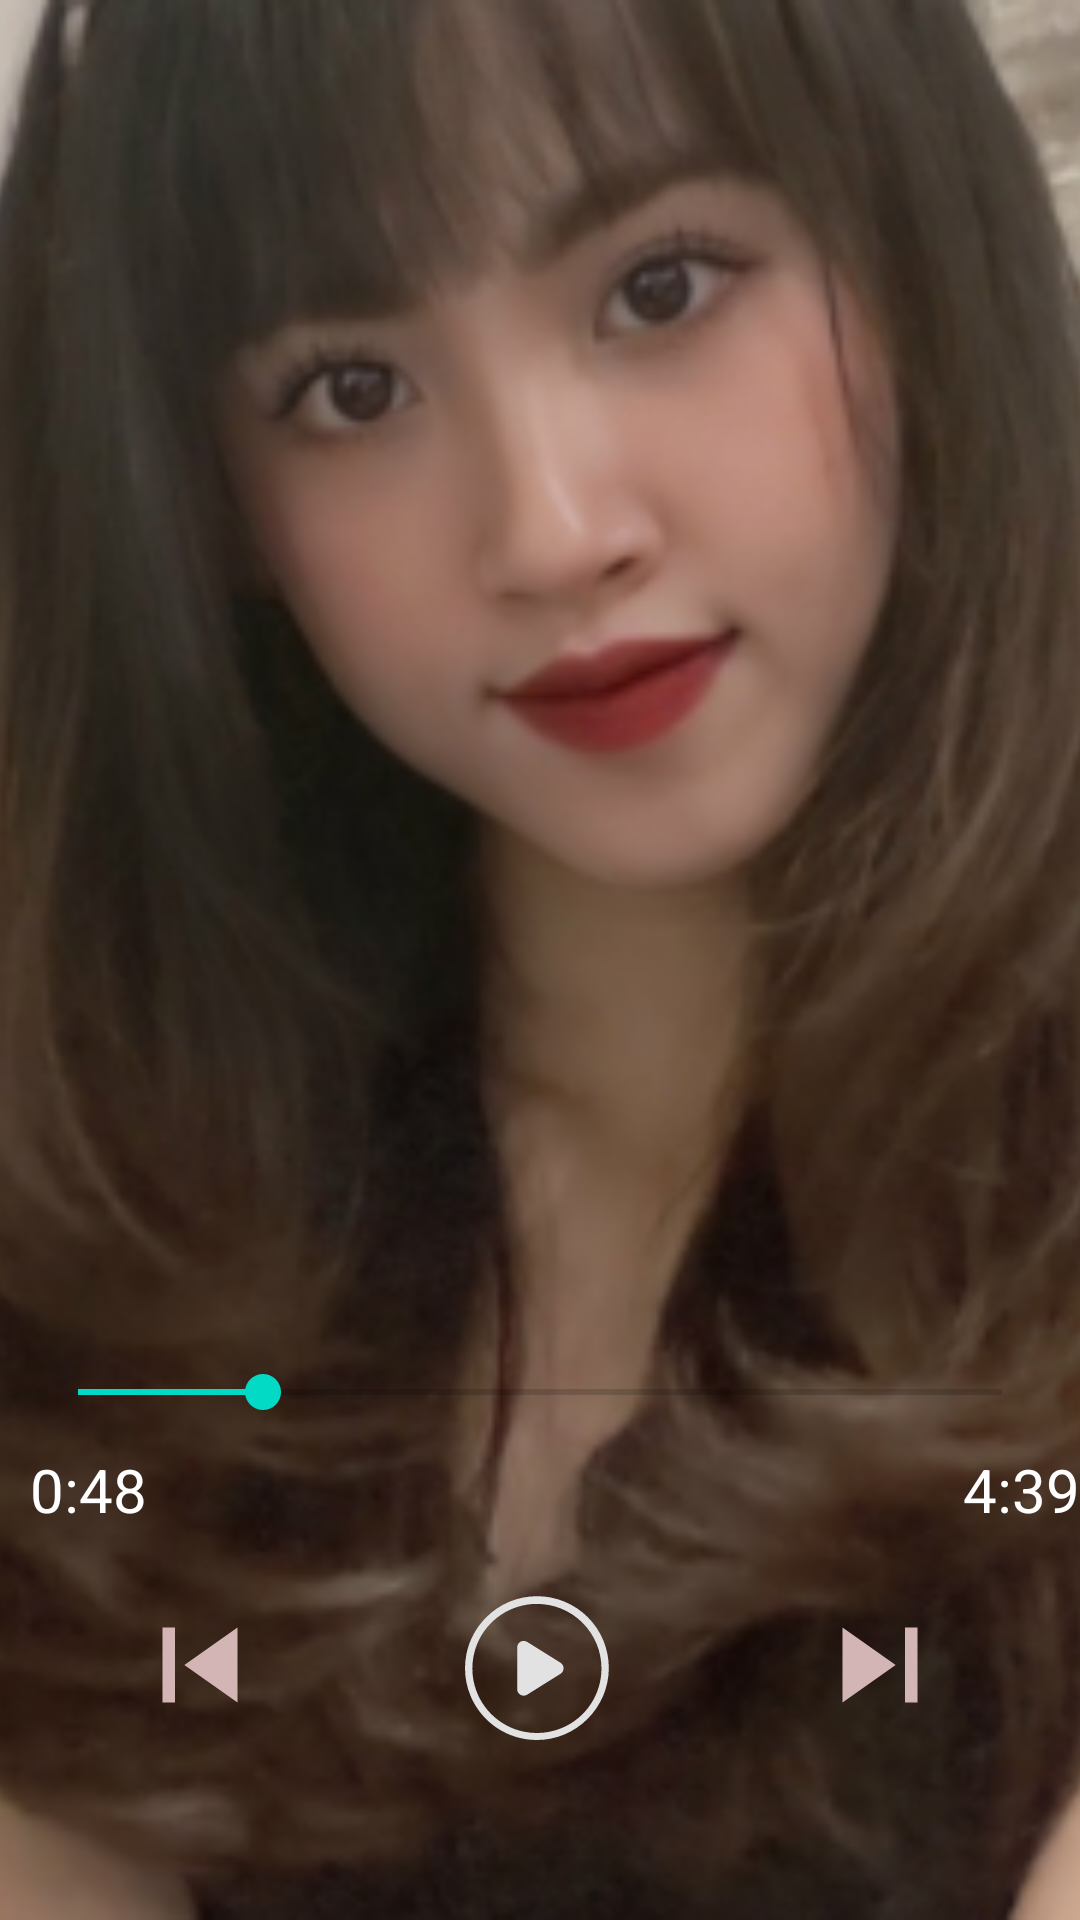

Write the Android layout XML for this screen, with the resource values it uses.
<!-- AndroidManifest.xml: application theme Theme.MyMusicApplication -->
<!-- res/layout/fragment_song_detail.xml -->
<?xml version="1.0" encoding="utf-8"?>
<androidx.constraintlayout.widget.ConstraintLayout xmlns:android="http://schemas.android.com/apk/res/android"
    xmlns:tools="http://schemas.android.com/tools"
    android:layout_width="match_parent"
    android:layout_height="match_parent"
    xmlns:app="http://schemas.android.com/apk/res-auto"
    android:id="@+id/song_detail_container"
    tools:context=".screens.playing_screens.NowPlayingFragment">

    <ImageView
        android:layout_width="match_parent"
        android:layout_height="match_parent"
        android:scaleType="centerCrop"
        android:src="@mipmap/avatar_02_foreground" />
    <TextView
        android:id="@+id/tv_song_name"
        android:layout_width="match_parent"
        android:layout_height="wrap_content"
        android:maxLines="1"
        android:padding="10dp"
        android:textAlignment="textStart"
        android:textColor="@color/white"
        android:textSize="17sp"
        app:layout_constraintBottom_toTopOf="@id/tv_song_author"/>

    <TextView
        android:id="@+id/tv_song_author"
        android:layout_width="match_parent"
        android:layout_height="wrap_content"
        android:maxLines="1"
        android:padding="10dp"
        android:textAlignment="textStart"
        android:textColor="@color/white"
        android:textSize="20sp"
        app:layout_constraintBottom_toTopOf="@id/function"/>

    <RelativeLayout
        android:id="@+id/function"
        android:layout_width="match_parent"
        android:layout_height="wrap_content"
        app:layout_constraintBottom_toBottomOf="parent">

        <SeekBar
            android:id="@+id/timer"
            android:layout_width="match_parent"
            android:layout_height="wrap_content"
            android:layout_alignParentTop="true"
            android:layout_centerHorizontal="true"
            android:layout_marginStart="10dp"
            android:layout_marginTop="10dp"
            android:layout_marginEnd="10dp"
            android:layout_marginBottom="10dp"
            android:max="100"
            android:progress="20" />

        <TextView
            android:id="@+id/tv_current_time"
            android:layout_width="wrap_content"
            android:layout_height="wrap_content"
            android:layout_below="@id/timer"
            android:layout_alignParentStart="true"
            android:layout_marginStart="10dp"
            android:textColor="@color/white"
            android:textSize="20sp"
            android:text="0:48" />

        <TextView
            android:id="@+id/tv_total_time"
            android:layout_width="wrap_content"
            android:layout_height="wrap_content"
            android:layout_below="@id/timer"
            android:layout_alignParentEnd="true"
            android:layout_marginStart="10dp"
            android:textColor="@color/white"
            android:textSize="20sp"
            android:text="4:39" />

        <LinearLayout
            android:id="@+id/song_control"
            android:layout_width="match_parent"
            android:layout_height="wrap_content"
            android:layout_below="@id/tv_total_time"
            android:layout_marginTop="10dp"
            android:layout_marginBottom="50dp"
            android:gravity="center"
            android:orientation="horizontal"
            android:padding="10dp">

            <RelativeLayout
                android:layout_width="0dp"
                android:layout_height="50dp"
                android:layout_weight="1">

                <ImageView
                    android:id="@+id/iv_play_prev"
                    android:layout_width="50dp"
                    android:layout_height="50dp"
                    android:layout_centerInParent="true"
                    app:srcCompat="@drawable/ic_play_prev" />
            </RelativeLayout>

            <RelativeLayout
                android:layout_width="0dp"
                android:layout_height="50dp"
                android:layout_weight="1">

                <ImageView
                    android:id="@+id/iv_play"
                    android:layout_width="50dp"
                    android:layout_height="50dp"
                    android:layout_centerInParent="true"
                    app:srcCompat="@drawable/ic_pause" />
            </RelativeLayout>

            <RelativeLayout
                android:layout_width="0dp"
                android:layout_height="50dp"
                android:layout_weight="1">

                <ImageView
                    android:id="@+id/iv_play_next"
                    android:layout_width="50dp"
                    android:layout_height="500dp"
                    android:layout_centerInParent="true"
                    app:srcCompat="@drawable/ic_play_next" />
            </RelativeLayout>

        </LinearLayout>
    </RelativeLayout>

</androidx.constraintlayout.widget.ConstraintLayout>
<!-- resources referenced by this layout -->
<resources>
  <color name="white">#FFFFFFFF</color>
  <!-- drawable ic_play_next (drawable) -->
  <vector android:height="24dp" android:tint="#D4B5B5"
      android:viewportHeight="24" android:viewportWidth="24"
      android:width="24dp" xmlns:android="http://schemas.android.com/apk/res/android">
      <path android:fillColor="@android:color/white" android:pathData="M6,18l8.5,-6L6,6v12zM16,6v12h2V6h-2z"/>
  </vector>
  <!-- drawable ic_play_prev (drawable) -->
  <vector android:height="24dp" android:tint="#D4B5B5"
      android:viewportHeight="24" android:viewportWidth="24"
      android:width="24dp" xmlns:android="http://schemas.android.com/apk/res/android">
      <path android:fillColor="@android:color/white" android:pathData="M6,6h2v12L6,18zM9.5,12l8.5,6L18,6z"/>
  </vector>
  <style name="Theme.MyMusicApplication" parent="Theme.MaterialComponents.DayNight.NoActionBar">
          
          <item name="colorPrimary">@color/purple_500</item>
          <item name="colorPrimaryVariant">@color/purple_700</item>
          <item name="colorOnPrimary">@color/white</item>
          
          <item name="colorSecondary">@color/teal_200</item>
          <item name="colorSecondaryVariant">@color/teal_700</item>
          <item name="colorOnSecondary">@color/black</item>
          
          <item name="android:statusBarColor" tools:targetApi="l">@color/back_ground</item>
          
          <item name="android:popupMenuStyle">@style/PopupMenu</item>
          <item name="android:windowBackground">@color/back_ground</item>
          <item name="android:itemTextAppearance">@style/itemTextStyle.AppTheme</item>
  
      </style>
  <color name="purple_500">#FF6200EE</color>
  <color name="purple_700">#FF3700B3</color>
  <color name="teal_200">#FF03DAC5</color>
  <color name="teal_700">#FF018786</color>
  <color name="black">#FF000000</color>
  <color name="back_ground">#181B2C</color>
  <style name="PopupMenu" parent="@android:style/Widget.PopupMenu">
          <item name="android:popupBackground">@color/h383B49</item>
          <item name="android:itemTextAppearance">@color/white</item>
      </style>
  <style name="itemTextStyle.AppTheme" parent="@android:style/TextAppearance.Widget.IconMenu.Item">
          <item name="android:textColor">@color/white</item>
          <item name="android:textSize">@dimen/_11ssp</item>
      </style>
  <color name="h383B49">#383B49</color>
</resources>
